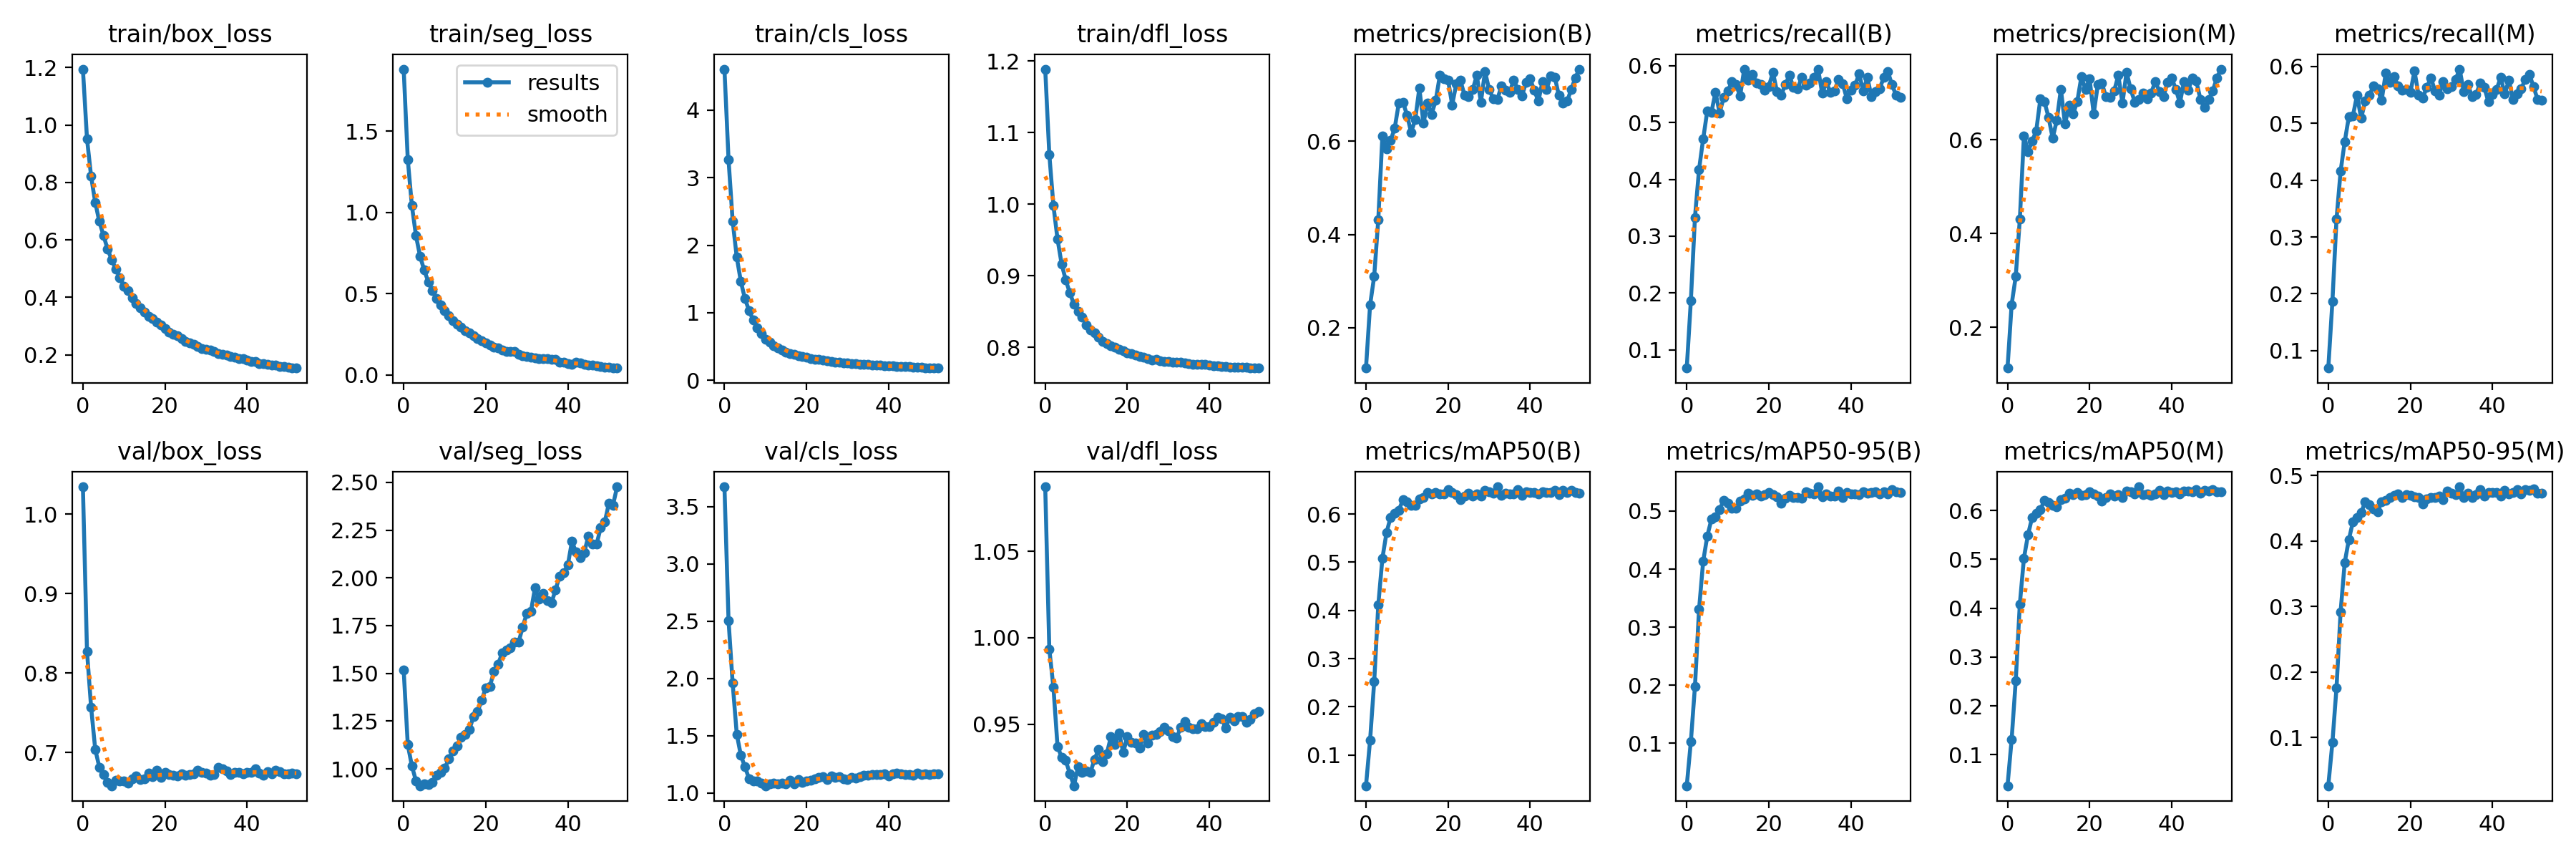

Data behind this chart, as committed beside it:
epoch, train/box_loss, train/seg_loss, train/cls_loss, train/dfl_loss, metrics/precision(B), metrics/recall(B), metrics/mAP50(B), metrics/mAP50-95(B), metrics/precision(M), metrics/recall(M), metrics/mAP50(M), metrics/mAP50-95(M), val/box_loss, val/seg_loss, val/cls_loss, val/dfl_loss, lr/pg0, lr/pg1, lr/pg2
0, 1.195, 1.881, 4.604, 1.189, 0.1137, 0.06804, 0.0363, 0.02693, 0.1133, 0.06933, 0.0364, 0.02648, 1.034, 1.517, 3.672, 1.087, 0.06706, 0.0001223, 0.0001223
1, 0.9521, 1.325, 3.266, 1.07, 0.2488, 0.1866, 0.1308, 0.1029, 0.2485, 0.1862, 0.1311, 0.09226, 0.8273, 1.127, 2.506, 0.9934, 0.03384, 0.0002445, 0.0002445
2, 0.8212, 1.041, 2.357, 0.9983, 0.3105, 0.3333, 0.252, 0.1981, 0.3085, 0.331, 0.251, 0.176, 0.7568, 1.016, 1.958, 0.9714, 0.000632, 0.0003654, 0.0003654
3, 0.731, 0.856, 1.823, 0.9513, 0.4323, 0.4176, 0.4113, 0.331, 0.4304, 0.4157, 0.4085, 0.2922, 0.7041, 0.9368, 1.513, 0.9371, 0.0003645, 0.0003645, 0.0003645
4, 0.6644, 0.7296, 1.463, 0.9166, 0.6115, 0.4712, 0.5081, 0.4134, 0.6085, 0.4678, 0.5024, 0.3673, 0.6816, 0.9119, 1.329, 0.9308, 0.0003645, 0.0003645, 0.0003645
5, 0.6162, 0.6445, 1.207, 0.8944, 0.5842, 0.5202, 0.5611, 0.4566, 0.5748, 0.5112, 0.5506, 0.4017, 0.6726, 0.9217, 1.228, 0.9289, 0.0003627, 0.0003627, 0.0003627
6, 0.5691, 0.5725, 1.035, 0.8763, 0.6019, 0.5176, 0.5933, 0.4857, 0.5968, 0.5132, 0.5859, 0.4296, 0.6626, 0.9197, 1.125, 0.9213, 0.0003608, 0.0003608, 0.0003608
7, 0.531, 0.5166, 0.8895, 0.8606, 0.6283, 0.553, 0.6011, 0.49, 0.6191, 0.5496, 0.5941, 0.4359, 0.6582, 0.9283, 1.106, 0.9143, 0.000359, 0.000359, 0.000359
8, 0.4988, 0.4699, 0.777, 0.8504, 0.682, 0.517, 0.6081, 0.5025, 0.6866, 0.5087, 0.6014, 0.4437, 0.6647, 0.9671, 1.102, 0.9252, 0.0003572, 0.0003572, 0.0003572
9, 0.4691, 0.4311, 0.6896, 0.842, 0.6842, 0.5437, 0.629, 0.5182, 0.6807, 0.5395, 0.6207, 0.4594, 0.6642, 0.9832, 1.086, 0.9222, 0.0003553, 0.0003553, 0.0003553
10, 0.4393, 0.3944, 0.6136, 0.8319, 0.6563, 0.5557, 0.626, 0.5132, 0.6476, 0.5494, 0.6166, 0.4554, 0.6643, 1.003, 1.063, 0.9229, 0.0003535, 0.0003535, 0.0003535
11, 0.4227, 0.3645, 0.5628, 0.8245, 0.6193, 0.5713, 0.6178, 0.5049, 0.6033, 0.5656, 0.6101, 0.4486, 0.6618, 1.051, 1.08, 0.9219, 0.0003517, 0.0003517, 0.0003517
12, 0.3999, 0.3344, 0.5174, 0.821, 0.6465, 0.5665, 0.6178, 0.5052, 0.6411, 0.5603, 0.6071, 0.4444, 0.667, 1.096, 1.088, 0.9295, 0.0003499, 0.0003499, 0.0003499
13, 0.3798, 0.3125, 0.4788, 0.814, 0.714, 0.5467, 0.6319, 0.5172, 0.7075, 0.5405, 0.6229, 0.46, 0.6705, 1.121, 1.077, 0.9352, 0.000348, 0.000348, 0.000348
14, 0.3627, 0.2916, 0.4454, 0.8089, 0.639, 0.5938, 0.6341, 0.5205, 0.6335, 0.5886, 0.6244, 0.4626, 0.6665, 1.167, 1.084, 0.9282, 0.0003462, 0.0003462, 0.0003462
15, 0.3485, 0.2723, 0.4219, 0.8058, 0.6815, 0.5741, 0.6441, 0.5308, 0.6729, 0.5728, 0.6351, 0.4666, 0.6671, 1.18, 1.082, 0.9328, 0.0003444, 0.0003444, 0.0003444
16, 0.3347, 0.2566, 0.3958, 0.8024, 0.6582, 0.5848, 0.6409, 0.5266, 0.6552, 0.5819, 0.6321, 0.4693, 0.6742, 1.206, 1.112, 0.9426, 0.0003425, 0.0003425, 0.0003425
17, 0.3276, 0.2409, 0.388, 0.8002, 0.6882, 0.5699, 0.6453, 0.5299, 0.6817, 0.5659, 0.6375, 0.4719, 0.6693, 1.273, 1.079, 0.9383, 0.0003407, 0.0003407, 0.0003407
18, 0.313, 0.2227, 0.3683, 0.7979, 0.7412, 0.5665, 0.6409, 0.5263, 0.7343, 0.5588, 0.6307, 0.4661, 0.6781, 1.299, 1.12, 0.9449, 0.0003389, 0.0003389, 0.0003389
19, 0.3037, 0.2106, 0.3514, 0.7954, 0.7349, 0.5565, 0.6412, 0.528, 0.7073, 0.559, 0.6326, 0.4705, 0.6685, 1.359, 1.092, 0.9335, 0.000337, 0.000337, 0.000337
20, 0.2924, 0.1967, 0.3386, 0.7924, 0.7313, 0.5637, 0.6499, 0.5324, 0.7294, 0.5541, 0.6379, 0.4694, 0.6747, 1.425, 1.104, 0.9426, 0.0003352, 0.0003352, 0.0003352
21, 0.2791, 0.1815, 0.3259, 0.7919, 0.6782, 0.5881, 0.6448, 0.5285, 0.6552, 0.5921, 0.6334, 0.4679, 0.6723, 1.431, 1.112, 0.9394, 0.0003334, 0.0003334, 0.0003334
22, 0.2727, 0.172, 0.3166, 0.7895, 0.723, 0.5538, 0.64, 0.5243, 0.7171, 0.5498, 0.6295, 0.4668, 0.6711, 1.511, 1.121, 0.9392, 0.0003315, 0.0003315, 0.0003315
23, 0.2662, 0.1649, 0.3078, 0.7877, 0.7305, 0.548, 0.6303, 0.5136, 0.7199, 0.5442, 0.6194, 0.4569, 0.6703, 1.548, 1.136, 0.9363, 0.0003297, 0.0003297, 0.0003297
24, 0.2575, 0.1543, 0.2969, 0.7863, 0.6994, 0.5665, 0.6369, 0.5219, 0.6911, 0.5638, 0.6271, 0.4648, 0.6733, 1.606, 1.142, 0.944, 0.0003279, 0.0003279, 0.0003279
25, 0.2475, 0.1457, 0.2863, 0.7844, 0.6963, 0.5829, 0.6429, 0.5272, 0.6905, 0.5798, 0.6344, 0.4666, 0.6714, 1.621, 1.119, 0.939, 0.000326, 0.000326, 0.000326
26, 0.2407, 0.1421, 0.2794, 0.783, 0.7105, 0.5618, 0.6377, 0.5232, 0.7046, 0.5577, 0.6293, 0.4667, 0.6727, 1.635, 1.146, 0.9436, 0.0003242, 0.0003242, 0.0003242
27, 0.2356, 0.1445, 0.2731, 0.7836, 0.7416, 0.559, 0.642, 0.5228, 0.737, 0.5501, 0.6322, 0.4684, 0.6736, 1.662, 1.133, 0.9439, 0.0003224, 0.0003224, 0.0003224
28, 0.2286, 0.1281, 0.2672, 0.7813, 0.6842, 0.5795, 0.6377, 0.5225, 0.6775, 0.5737, 0.6269, 0.4635, 0.678, 1.662, 1.141, 0.9458, 0.0003206, 0.0003206, 0.0003206
29, 0.2223, 0.1174, 0.2615, 0.7802, 0.7496, 0.5661, 0.6486, 0.5337, 0.744, 0.5606, 0.6398, 0.4763, 0.6753, 1.744, 1.122, 0.9484, 0.0003187, 0.0003187, 0.0003187
30, 0.2194, 0.1124, 0.2594, 0.78, 0.7115, 0.5692, 0.6453, 0.5302, 0.7079, 0.565, 0.6389, 0.4729, 0.6745, 1.814, 1.12, 0.9462, 0.0003169, 0.0003169, 0.0003169
31, 0.2156, 0.1092, 0.2536, 0.7794, 0.6915, 0.5789, 0.6435, 0.5291, 0.6801, 0.5767, 0.6345, 0.4707, 0.6715, 1.824, 1.133, 0.9427, 0.0003151, 0.0003151, 0.0003151
32, 0.2125, 0.1024, 0.2485, 0.7798, 0.6899, 0.5939, 0.6564, 0.5417, 0.6856, 0.5955, 0.6485, 0.4828, 0.672, 1.948, 1.127, 0.9421, 0.0003132, 0.0003132, 0.0003132
33, 0.2032, 0.1005, 0.2411, 0.779, 0.7182, 0.5512, 0.6389, 0.5245, 0.7001, 0.5561, 0.6318, 0.4667, 0.6812, 1.888, 1.145, 0.948, 0.0003114, 0.0003114, 0.0003114
34, 0.2024, 0.101, 0.24, 0.7785, 0.7089, 0.5714, 0.6435, 0.5297, 0.6874, 0.5685, 0.6343, 0.4726, 0.6793, 1.919, 1.157, 0.9513, 0.0003096, 0.0003096, 0.0003096
35, 0.1984, 0.09874, 0.2336, 0.7776, 0.7053, 0.5526, 0.6416, 0.5261, 0.699, 0.5475, 0.6313, 0.4663, 0.6766, 1.88, 1.153, 0.948, 0.0003077, 0.0003077, 0.0003077
36, 0.1934, 0.09362, 0.2287, 0.7767, 0.7314, 0.556, 0.6413, 0.5262, 0.7244, 0.5503, 0.6334, 0.4712, 0.6727, 1.869, 1.161, 0.9474, 0.0003059, 0.0003059, 0.0003059
37, 0.1911, 0.09567, 0.2255, 0.7763, 0.7112, 0.5758, 0.6502, 0.5347, 0.7026, 0.5711, 0.6419, 0.479, 0.6749, 1.937, 1.164, 0.9474, 0.0003041, 0.0003041, 0.0003041
38, 0.1865, 0.0796, 0.2224, 0.7766, 0.6973, 0.568, 0.6385, 0.5238, 0.6923, 0.5635, 0.6317, 0.4691, 0.6755, 2.009, 1.159, 0.9502, 0.0003022, 0.0003022, 0.0003022
39, 0.1858, 0.07575, 0.2191, 0.776, 0.7263, 0.542, 0.6453, 0.5317, 0.7219, 0.5381, 0.6397, 0.474, 0.6736, 2.028, 1.167, 0.9487, 0.0003004, 0.0003004, 0.0003004
40, 0.1824, 0.07016, 0.2163, 0.7751, 0.7334, 0.5574, 0.645, 0.5294, 0.7317, 0.5509, 0.637, 0.4738, 0.6753, 2.067, 1.151, 0.9485, 0.0002986, 0.0002986, 0.0002986
41, 0.1781, 0.0666, 0.2115, 0.7745, 0.7097, 0.5656, 0.6448, 0.5299, 0.7076, 0.5597, 0.6387, 0.474, 0.6755, 2.191, 1.167, 0.9511, 0.0002967, 0.0002967, 0.0002967
42, 0.1777, 0.07611, 0.2088, 0.7746, 0.6859, 0.5855, 0.6417, 0.528, 0.6781, 0.5808, 0.6334, 0.4684, 0.6796, 2.134, 1.174, 0.954, 0.0002949, 0.0002949, 0.0002949
43, 0.1706, 0.07182, 0.2055, 0.7733, 0.7282, 0.5554, 0.6465, 0.5326, 0.7239, 0.5515, 0.6398, 0.477, 0.6741, 2.107, 1.168, 0.9531, 0.0002931, 0.0002931, 0.0002931
44, 0.1697, 0.06412, 0.2042, 0.7736, 0.7112, 0.5793, 0.6439, 0.5306, 0.7053, 0.5763, 0.6396, 0.4717, 0.6713, 2.133, 1.16, 0.9479, 0.0002913, 0.0002913, 0.0002913
45, 0.1682, 0.06142, 0.2011, 0.7728, 0.7405, 0.5456, 0.6447, 0.5315, 0.7307, 0.5419, 0.6382, 0.4741, 0.6763, 2.218, 1.16, 0.9539, 0.0002894, 0.0002894, 0.0002894
46, 0.1657, 0.06085, 0.1975, 0.7727, 0.7377, 0.5545, 0.6486, 0.5333, 0.7248, 0.5527, 0.6431, 0.4788, 0.673, 2.177, 1.157, 0.952, 0.0002876, 0.0002876, 0.0002876
47, 0.1643, 0.05685, 0.1944, 0.772, 0.6982, 0.5596, 0.6407, 0.5289, 0.6859, 0.5607, 0.636, 0.4717, 0.6776, 2.176, 1.173, 0.9544, 0.0002857, 0.0002857, 0.0002857
48, 0.16, 0.05116, 0.1918, 0.7722, 0.6813, 0.579, 0.6487, 0.5329, 0.6691, 0.5774, 0.6416, 0.478, 0.676, 2.262, 1.159, 0.9543, 0.0002839, 0.0002839, 0.0002839
49, 0.1589, 0.04755, 0.1892, 0.7722, 0.6859, 0.5894, 0.6442, 0.53, 0.6853, 0.586, 0.6394, 0.4772, 0.6731, 2.292, 1.165, 0.9512, 0.0002821, 0.0002821, 0.0002821
50, 0.1563, 0.04538, 0.1872, 0.772, 0.7111, 0.5667, 0.6497, 0.5364, 0.7041, 0.5648, 0.642, 0.4792, 0.6736, 2.39, 1.163, 0.9526, 0.0002803, 0.0002803, 0.0002803
51, 0.1542, 0.04447, 0.1863, 0.7717, 0.7361, 0.548, 0.645, 0.5335, 0.7315, 0.5418, 0.6382, 0.4733, 0.6741, 2.381, 1.167, 0.9559, 0.0002784, 0.0002784, 0.0002784
52, 0.1541, 0.0419, 0.183, 0.7713, 0.7549, 0.5437, 0.6431, 0.5314, 0.7504, 0.5401, 0.638, 0.4734, 0.6734, 2.477, 1.169, 0.9573, 0.0002766, 0.0002766, 0.0002766
